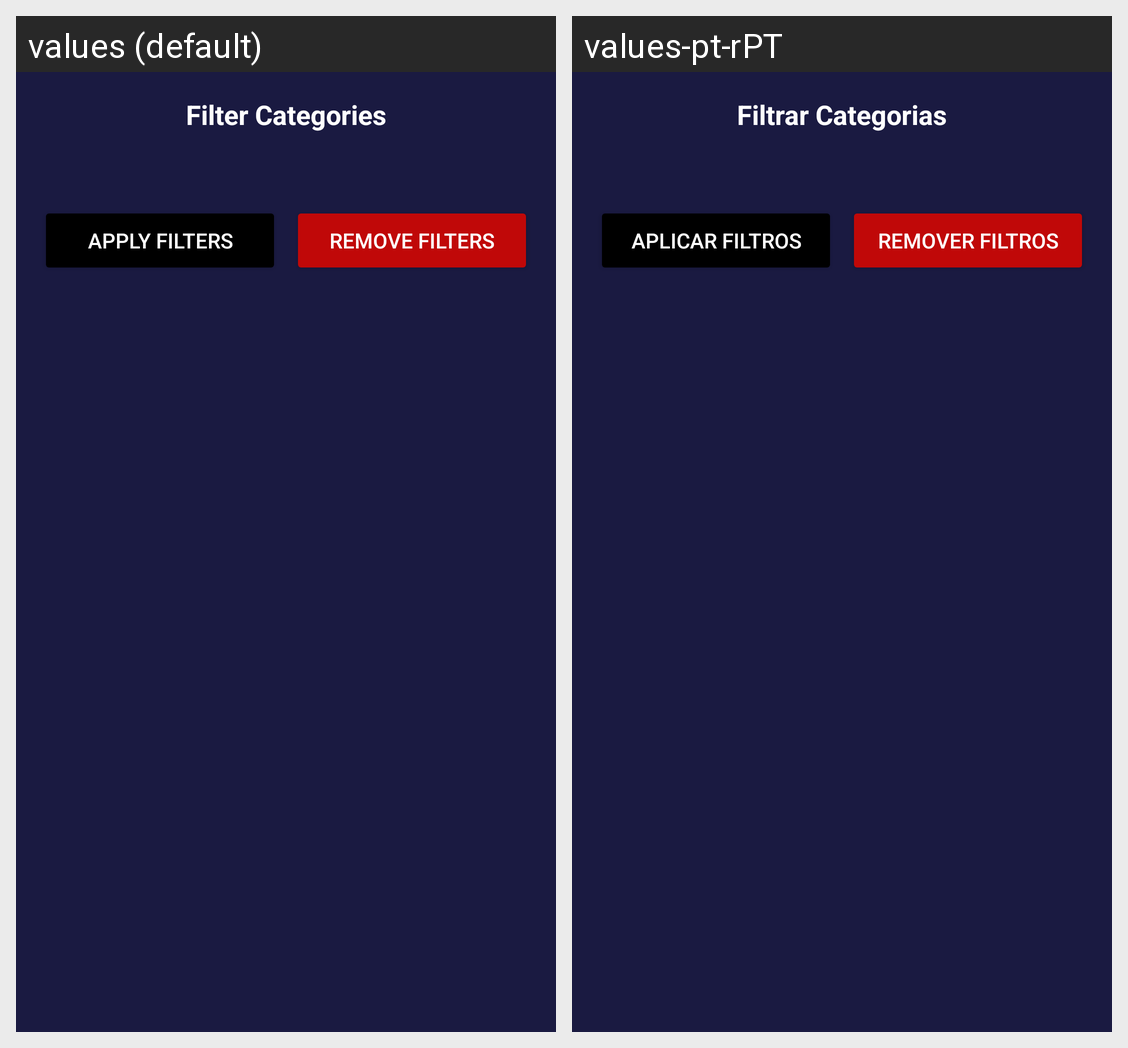

For this localized Android screen grid, give each drawn string resource with its value in every locale shown.
Android screen res/layout/fragment_filter.xml rendered under 2 locales, left to right: values (default), values-pt-rPT. Device: Nexus 5 (rendered at 1080×1920; each locale shown at half size, 540×960, under a caption strip naming it); theme Theme.APPStreamix.
Strings drawn on this screen, with the default value and each locale's value (text and hints the layout hard-codes, and strings that could not be matched under every locale, appear in the picture but are not listed):

filter_categories
  values: Filter Categories
  values-pt-rPT: Filtrar Categorias

apply_filters
  values: Apply Filters
  values-pt-rPT: Aplicar Filtros

remove_filters
  values: Remove Filters
  values-pt-rPT: Remover Filtros
